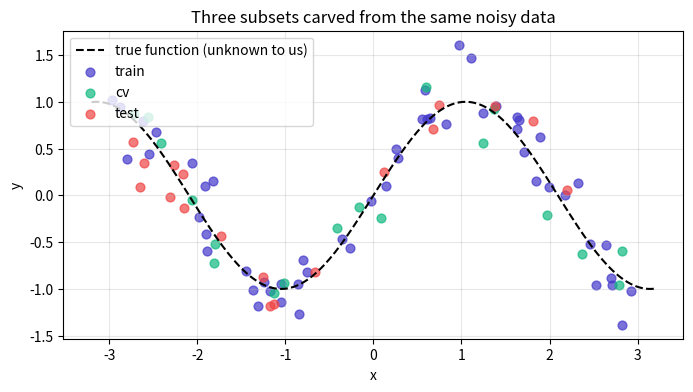

Here is the Python script that generated this plot: (Note: this script raises an exception after producing the figure.)
import numpy as np
import matplotlib.pyplot as plt

np.random.seed(42)

def true_fn(x):
    return np.sin(1.5 * x)

# Generate noisy samples from a curvy function
n_total = 90
X_all = np.random.uniform(-3, 3, n_total)
y_all = true_fn(X_all) + np.random.normal(0, 0.25, n_total)

# 60/20/20 train/cv/test split
idx = np.random.permutation(n_total)
n_train = int(n_total * 0.6); n_cv = int(n_total * 0.2)
i_train, i_cv, i_test = idx[:n_train], idx[n_train:n_train+n_cv], idx[n_train+n_cv:]
X_train, y_train = X_all[i_train], y_all[i_train]
X_cv,    y_cv    = X_all[i_cv],    y_all[i_cv]
X_test,  y_test  = X_all[i_test],  y_all[i_test]

print(f"train: {len(X_train)}, cv: {len(X_cv)}, test: {len(X_test)}")


xs = np.linspace(-3.2, 3.2, 200)
plt.figure(figsize=(8, 4))
plt.plot(xs, true_fn(xs), color="black", lw=1.5, ls="--", label="true function (unknown to us)")
plt.scatter(X_train, y_train, color="#4338ca", s=40, alpha=0.7, label="train")
plt.scatter(X_cv,    y_cv,    color="#10b981", s=40, alpha=0.7, label="cv")
plt.scatter(X_test,  y_test,  color="#ef4444", s=40, alpha=0.7, label="test")
plt.xlabel("x"); plt.ylabel("y"); plt.legend(); plt.grid(alpha=0.3)
plt.title("Three subsets carved from the same noisy data")
plt.show()


def poly_features(x, degree):
    """Build a feature matrix [x, x^2, ..., x^degree] from a 1D x."""
    return np.column_stack([x**(d+1) for d in range(degree)])

def fit(X, y, lam=0.0):
    """Closed-form linear regression with optional L2 regularization on weights (not bias)."""
    X_aug = np.column_stack([np.ones(len(X)), X])
    n = X_aug.shape[1]
    A = X_aug.T @ X_aug + lam * np.eye(n)
    A[0, 0] -= lam  # don't regularize the bias
    return np.linalg.solve(A, X_aug.T @ y)

def predict(X, theta):
    return np.column_stack([np.ones(len(X)), X]) @ theta

def mse(y_true, y_pred):
    """Mean squared error."""
    # TODO: implement (one line)
    return 0.0


# Sanity check: mse([1,2,3], [1,2,3]) = 0
assert mse(np.array([1,2,3]), np.array([1,2,3])) == 0
# mse([1,2], [3,4]) = mean([(1-3)^2, (2-4)^2]) = mean([4, 4]) = 4
assert abs(mse(np.array([1.,2.]), np.array([3.,4.])) - 4.0) < 1e-9
print("✓ mse() works")


# Vary polynomial degree from 1 to 12. For each, fit on train, evaluate on train AND cv.
# This is the classic bias-variance diagnostic.

degrees = [1, 2, 4, 8, 12]
results = []

for d in degrees:
    Xtr = poly_features(X_train, d)
    Xcv = poly_features(X_cv,    d)
    # TODO: fit theta, then compute J_train and J_cv using mse
    theta = np.zeros(d + 1)
    Jtr = 0.0
    Jcv = 0.0
    results.append((d, Jtr, Jcv))

print(f"{'degree':>6}  {'J_train':>10}  {'J_cv':>10}")
for d, jtr, jcv in results:
    print(f"{d:>6}  {jtr:>10.4f}  {jcv:>10.4f}")

# Plot
ds = [r[0] for r in results]
jtrs = [r[1] for r in results]
jcvs = [r[2] for r in results]
plt.figure(figsize=(7, 4))
plt.plot(ds, jtrs, "o-", color="#4338ca", lw=2, label="$J_{train}$")
plt.plot(ds, jcvs, "o-", color="#10b981", lw=2, label="$J_{cv}$")
plt.xlabel("polynomial degree (model complexity)"); plt.ylabel("error")
plt.legend(); plt.grid(alpha=0.3); plt.title("Bias-variance trade-off")
plt.show()


# Show three fits visually: degree 1 (underfit), degree 4 (good), degree 12 (overfit).
fig, axes = plt.subplots(1, 3, figsize=(15, 4))
xs_plot = np.linspace(-3.2, 3.2, 200)
for ax, d, label in zip(axes, [1, 4, 12], ["degree 1 — underfit", "degree 4 — about right", "degree 12 — overfit"]):
    Xtr = poly_features(X_train, d)
    theta = fit(Xtr, y_train)
    y_plot = predict(poly_features(xs_plot, d), theta)
    ax.plot(xs_plot, true_fn(xs_plot), color="black", ls="--", label="true")
    ax.scatter(X_train, y_train, color="#4338ca", s=30, label="train")
    ax.plot(xs_plot, y_plot, color="#ef4444", lw=2, label=f"fit")
    ax.set_title(label); ax.legend(); ax.grid(alpha=0.3)
    ax.set_ylim(-2.5, 2.5)
plt.tight_layout(); plt.show()


# Learning curves: hold the model complexity fixed at degree=8, vary training-set size m.
# Compute J_train and J_cv for each.

degree = 8
sizes = [3, 6, 10, 20, 30, len(X_train)]
results_lc = []
for size in sizes:
    Xtr = poly_features(X_train[:size], degree)
    Xcv = poly_features(X_cv,           degree)
    # TODO: fit theta on the first `size` examples, compute J_train (on subset) and J_cv (on full cv)
    theta = np.zeros(degree + 1)
    Jtr = 0.0
    Jcv = 0.0
    results_lc.append((size, Jtr, Jcv))

print(f"{'m':>4}  {'J_train':>10}  {'J_cv':>10}")
for s, jtr, jcv in results_lc:
    print(f"{s:>4}  {jtr:>10.4f}  {jcv:>10.4f}")

ms = [r[0] for r in results_lc]
plt.figure(figsize=(7, 4))
plt.plot(ms, [r[1] for r in results_lc], "o-", color="#4338ca", lw=2, label="$J_{train}$")
plt.plot(ms, [r[2] for r in results_lc], "o-", color="#10b981", lw=2, label="$J_{cv}$")
plt.xlabel("training set size m"); plt.ylabel("error")
plt.yscale("symlog")  # data spans many orders of magnitude
plt.legend(); plt.grid(alpha=0.3); plt.title(f"Learning curves at degree={degree}")
plt.show()


# Regularization sweep: at degree=12 (overfit territory), try lambdas from 0 to 10.
# Pick the lambda that minimizes J_cv. That's your optimal regularization strength.

degree = 12
lams = [0, 0.001, 0.01, 0.1, 1.0, 10.0]
results_reg = []
for lam in lams:
    Xtr = poly_features(X_train, degree)
    Xcv = poly_features(X_cv,    degree)
    # TODO: fit with regularization (use lam= in fit()), then evaluate J_train and J_cv
    theta = np.zeros(degree + 1)
    Jtr = 0.0
    Jcv = 0.0
    results_reg.append((lam, Jtr, Jcv, float(np.linalg.norm(theta[1:]))))

print(f"{'lambda':>8}  {'J_train':>10}  {'J_cv':>10}  {'||theta||':>10}")
for lam, jtr, jcv, n in results_reg:
    print(f"{lam:>8}  {jtr:>10.4f}  {jcv:>10.4f}  {n:>10.3f}")

# Pick winner
best = min(results_reg, key=lambda r: r[2])
print(f"\nBest lambda by J_cv: {best[0]} (J_cv = {best[2]:.4f})")


# STRETCH: evaluate the chosen model on the test set. This is the ONE TIME you get to peek.
# The cv set was used to pick degree and lambda; the test set tells you the true generalization.

# TODO: pick a (degree, lambda) combo from your earlier results — say degree=8, lambda=0
# Fit, evaluate on test, report J_test.
